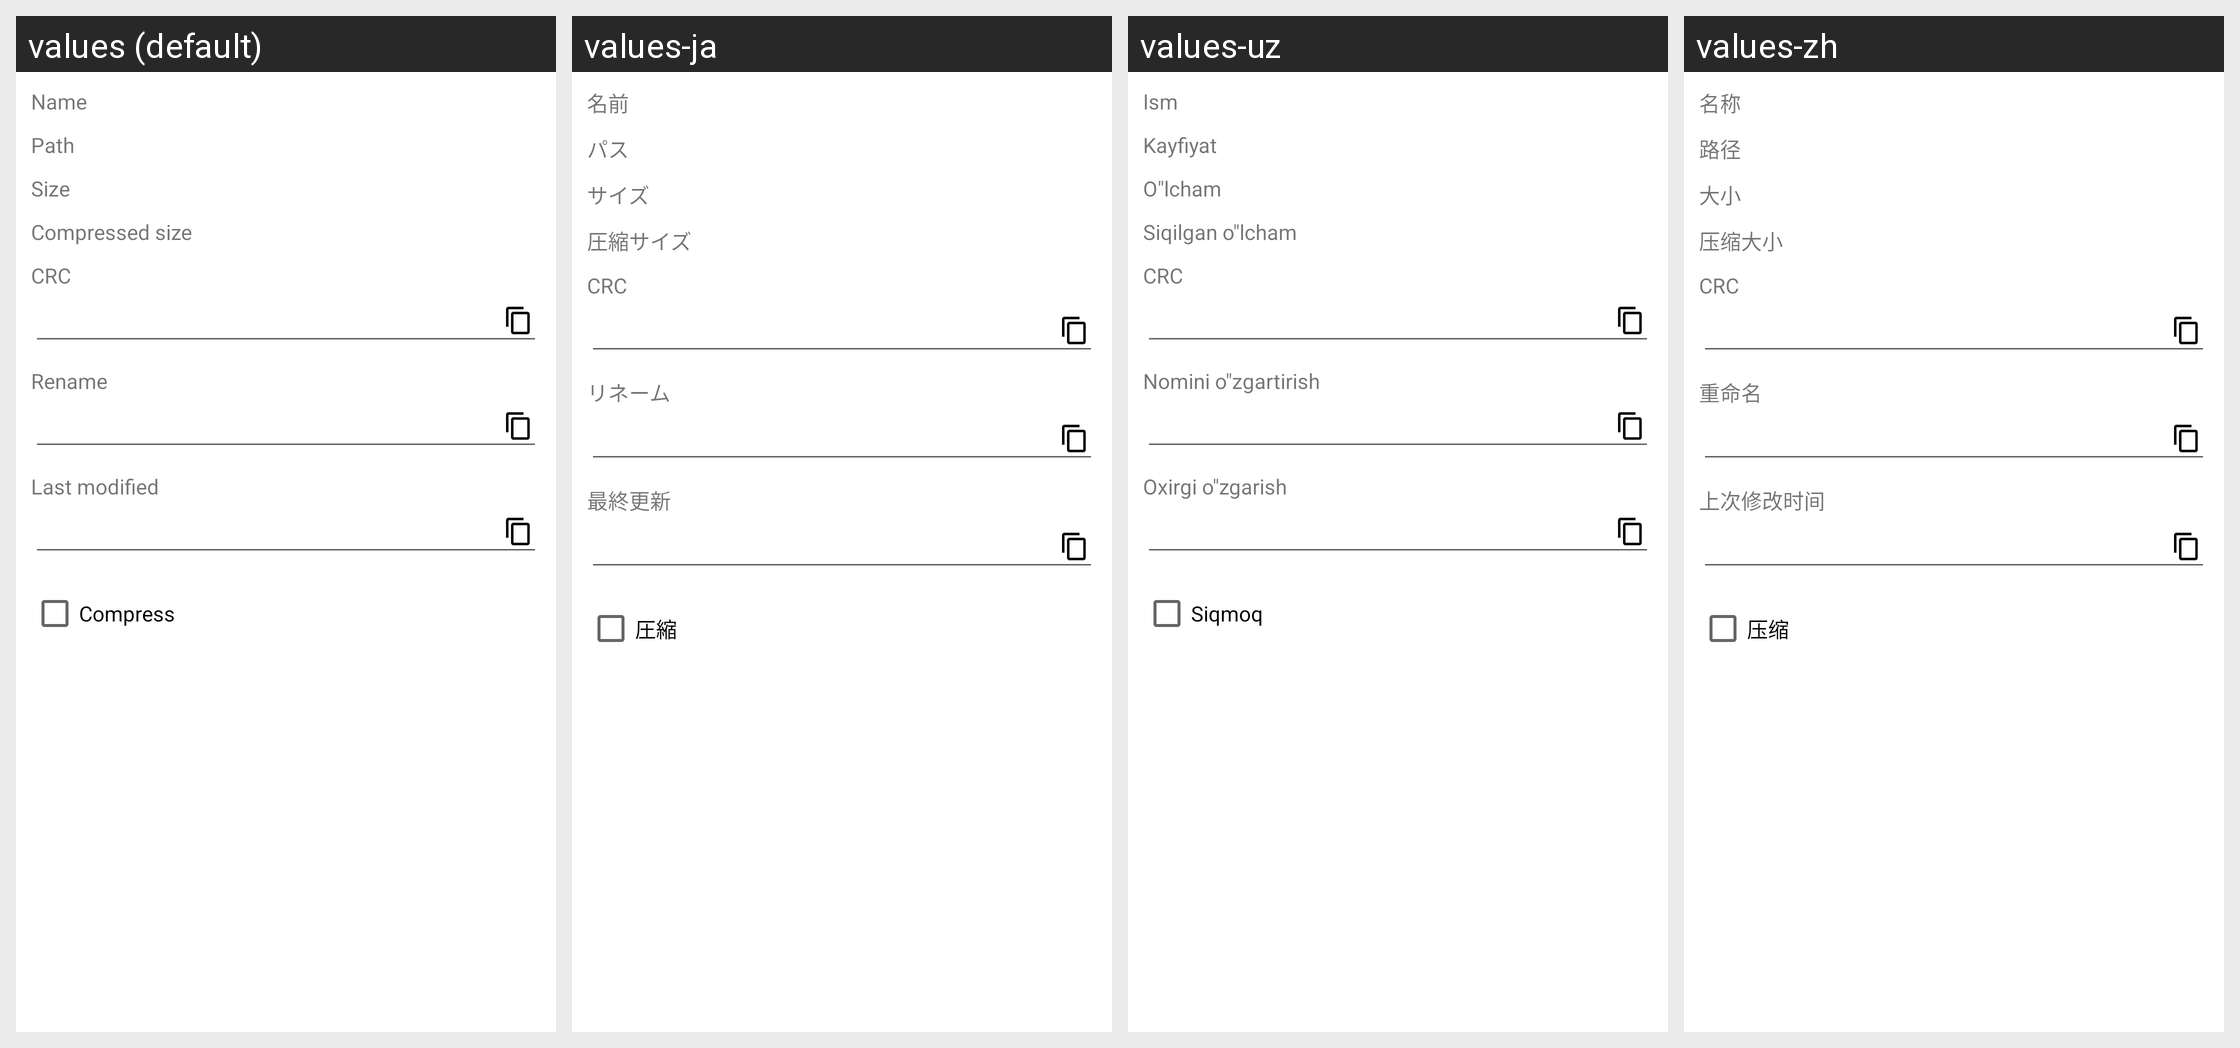

The same Android screen rendered under several of its app's locales, left to right. List the strings drawn on it with the default value and each locale's translation.
Android screen res/layout/zip_prop.xml rendered under 4 locales, left to right: values (default), values-ja, values-uz, values-zh. Device: Nexus 5 (rendered at 1080×1920; each locale shown at half size, 540×960, under a caption strip naming it); theme Theme.MaterialComponents.DayNight.NoActionBar.
Other locales in the repository, not shown: values-ar, values-bg, values-cs, values-de, values-el, values-es, values-fa, values-fr, values-he, values-hu, values-in, values-it, values-iw, values-ko, values-lt, values-my, values-pl, values-pt, values-ro, values-ru, values-sq, values-tr, values-uk, values-vi.
Strings drawn on this screen, with the default value and each locale's value (text and hints the layout hard-codes, and strings that could not be matched under every locale, appear in the picture but are not listed):

name
  values: Name
  values-ja: 名前
  values-uz: Ism
  values-zh: 名称

path_app
  values: Path
  values-ja: パス
  values-uz: Kayfiyat
  values-zh: 路径

size_label
  values: Size
  values-ja: サイズ
  values-uz: O"lcham
  values-zh: 大小

csize_label
  values: Compressed size
  values-ja: 圧縮サイズ
  values-uz: Siqilgan o"lcham
  values-zh: 压缩大小

rename
  values: Rename
  values-ja: リネーム
  values-uz: Nomini o"zgartirish
  values-zh: 重命名

modified
  values: Last modified
  values-ja: 最終更新
  values-uz: Oxirgi o"zgarish
  values-zh: 上次修改时间

mcompress
  values: Compress
  values-ja: 圧縮
  values-uz: Siqmoq
  values-zh: 压缩
